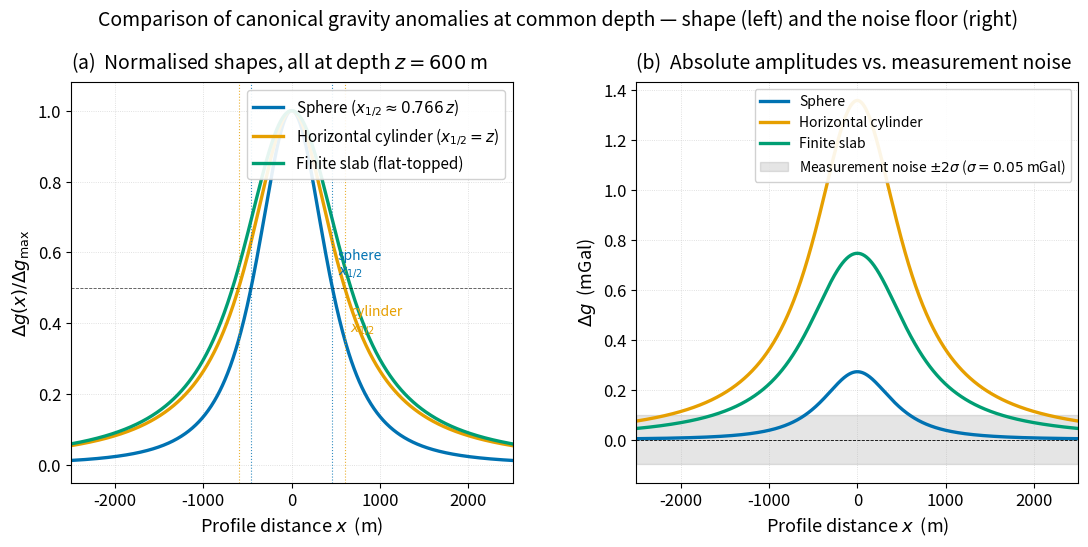

Reproduce this figure in Python. (Note: this script raises an exception after producing the figure.)
"""
fig_shape_overlay.py

Scientific content: Overlay of normalised gravity anomaly profiles for the
three localised canonical bodies (buried sphere, horizontal cylinder, and
finite Bouguer slab) on a single axis, all anchored to the same depth-to-
centre z = 600 m.  Each profile is normalised to its peak amplitude so the
comparison is about *shape*, not amplitude.  The right panel overlays the
*absolute* (un-normalised) anomalies together with a band representing
typical field-survey measurement noise (±0.05 mGal, 1σ) to motivate the
discussion of how measurement error propagates into the inferred depth and
density-contrast estimates.

Reproduces conceptually:
  Lowrie & Fichtner (2020), Ch. 3.4–3.5; Telford, Geldart & Sheriff (1990),
  Applied Geophysics, §2.7 (citation only — paywalled).

Output:  assets/figures/fig_shape_overlay.png
License: CC-BY 4.0
"""
import os
import numpy as np
import matplotlib as mpl
import matplotlib.pyplot as plt

mpl.rcParams.update({
    "font.size":       13,
    "axes.titlesize":  14,
    "axes.labelsize":  13,
    "xtick.labelsize": 12,
    "ytick.labelsize": 12,
    "legend.fontsize": 11,
    "figure.dpi":      150,
    "savefig.dpi":     300,
})

C_BLUE, C_ORANGE, C_GREEN, C_VERM, C_BLACK = (
    "#0072B2", "#E69F00", "#009E73", "#D55E00", "#000000",
)

G = 6.67430e-11

# Forward formulas (Δg in mGal) ──────────────────────────────────────────
def dg_sphere(x, z, R, drho):
    M = (4.0 / 3.0) * np.pi * R**3 * drho
    return (G * M * z / (x**2 + z**2) ** 1.5) * 1e5

def dg_horiz_cyl(x, z, R, drho):
    lam = np.pi * R**2 * drho
    return (2 * G * lam * z / (x**2 + z**2)) * 1e5

def dg_finite_slab(x, z_top, z_bot, drho, x0, x1):
    def semi_inf(x, z, drho, edge):
        return 2 * G * drho * (np.pi / 2.0 + np.arctan2(x - edge, z))
    zs = np.linspace(z_top, z_bot, 300)
    dz = zs[1] - zs[0]
    out = np.zeros_like(x)
    for zi in zs:
        out += (semi_inf(x, zi, drho, x0)
                - semi_inf(x, zi, drho, x1)) * dz
    return out * 1e5

# Common geometry: depth-to-centre z = 600 m ─────────────────────────────
x = np.linspace(-3000.0, 3000.0, 1201)
z_common = 600.0

dg_sph = dg_sphere(x, z=z_common, R=180.0, drho=600.0)
dg_cyl = dg_horiz_cyl(x, z=z_common, R=180.0, drho=600.0)
# A finite slab 100 m thick centred at z = 600 m, lateral extent ±300 m
dg_slab = dg_finite_slab(x, z_top=550.0, z_bot=650.0,
                          drho=600.0, x0=-300.0, x1=300.0)

# ── Figure: two panels ──────────────────────────────────────────────────
fig, (axN, axA) = plt.subplots(1, 2, figsize=(13, 5.2),
                                gridspec_kw={"wspace": 0.28})

# Panel A — normalised shapes (peak = 1) ────────────────────────────────
axN.plot(x, dg_sph / dg_sph.max(), color=C_BLUE,   lw=2.4,
         label="Sphere ($x_{1/2} \\approx 0.766\\,z$)")
axN.plot(x, dg_cyl / dg_cyl.max(), color=C_ORANGE, lw=2.4,
         label="Horizontal cylinder ($x_{1/2} = z$)")
axN.plot(x, dg_slab / dg_slab.max(), color=C_GREEN, lw=2.4,
         label="Finite slab (flat-topped)")

# Mark the half-max line and the half-width locations for sphere & cylinder
axN.axhline(0.5, color=C_BLACK, lw=0.6, ls="--", alpha=0.7)
axN.axvline( 0.766 * z_common, color=C_BLUE,   lw=0.8, ls=":", alpha=0.8)
axN.axvline(-0.766 * z_common, color=C_BLUE,   lw=0.8, ls=":", alpha=0.8)
axN.axvline( z_common, color=C_ORANGE, lw=0.8, ls=":", alpha=0.8)
axN.axvline(-z_common, color=C_ORANGE, lw=0.8, ls=":", alpha=0.8)
axN.text(0.766*z_common + 60, 0.52, "sphere\n$x_{1/2}$",
         color=C_BLUE, fontsize=10, va="bottom")
axN.text(z_common + 60, 0.36, "cylinder\n$x_{1/2}$",
         color=C_ORANGE, fontsize=10, va="bottom")

axN.set_xlim(-2500, 2500)
axN.set_ylim(-0.05, 1.08)
axN.set_xlabel("Profile distance $x$  (m)")
axN.set_ylabel(r"$\Delta g(x) / \Delta g_{\max}$")
axN.set_title("(a)  Normalised shapes, all at depth $z = 600$ m",
              loc="left", pad=10)
axN.grid(ls=":", lw=0.6, alpha=0.5)
axN.legend(loc="upper right", framealpha=0.9)

# Panel B — absolute amplitudes + measurement-error band ────────────────
axA.plot(x, dg_sph,  color=C_BLUE,   lw=2.4, label="Sphere")
axA.plot(x, dg_cyl,  color=C_ORANGE, lw=2.4, label="Horizontal cylinder")
axA.plot(x, dg_slab, color=C_GREEN,  lw=2.4, label="Finite slab")

# A typical land-survey measurement-noise band: ±0.05 mGal (1σ).  Shade ±2σ.
sigma_g = 0.05
axA.axhspan(-2 * sigma_g, 2 * sigma_g,
            color=C_BLACK, alpha=0.10,
            label=r"Measurement noise $\pm 2\sigma$ ($\sigma = 0.05$ mGal)")
axA.axhline(0, color=C_BLACK, lw=0.6, ls="--")

axA.set_xlim(-2500, 2500)
axA.set_xlabel("Profile distance $x$  (m)")
axA.set_ylabel(r"$\Delta g$  (mGal)")
axA.set_title("(b)  Absolute amplitudes vs. measurement noise",
              loc="left", pad=10)
axA.grid(ls=":", lw=0.6, alpha=0.5)
axA.legend(loc="upper right", framealpha=0.9, fontsize=10)

# Annotate where each anomaly falls below the noise floor
def first_below(x, y, thr):
    """Smallest |x| at which |y| < thr (anomaly drops into noise)."""
    half = len(x) // 2
    xs = x[half:]
    ys = np.abs(y[half:])
    idx = np.argmax(ys < thr)
    return xs[idx] if ys[idx] < thr else np.nan

x_lost_sph  = first_below(x, dg_sph,  2 * sigma_g)
x_lost_cyl  = first_below(x, dg_cyl,  2 * sigma_g)
x_lost_slab = first_below(x, dg_slab, 2 * sigma_g)
print(f"Anomaly drops below 2σ at  sphere: ±{x_lost_sph:.0f} m, "
      f"cylinder: ±{x_lost_cyl:.0f} m, slab: ±{x_lost_slab:.0f} m")

fig.suptitle(
    "Comparison of canonical gravity anomalies at common depth — "
    "shape (left) and the noise floor (right)",
    fontsize=14, y=1.02)

OUT = os.path.join(os.path.dirname(__file__), "..", "figures",
                    "fig_shape_overlay.png")
fig.savefig(OUT, bbox_inches="tight")
print(f"Wrote {OUT}")

if __name__ == "__main__":
    pass
